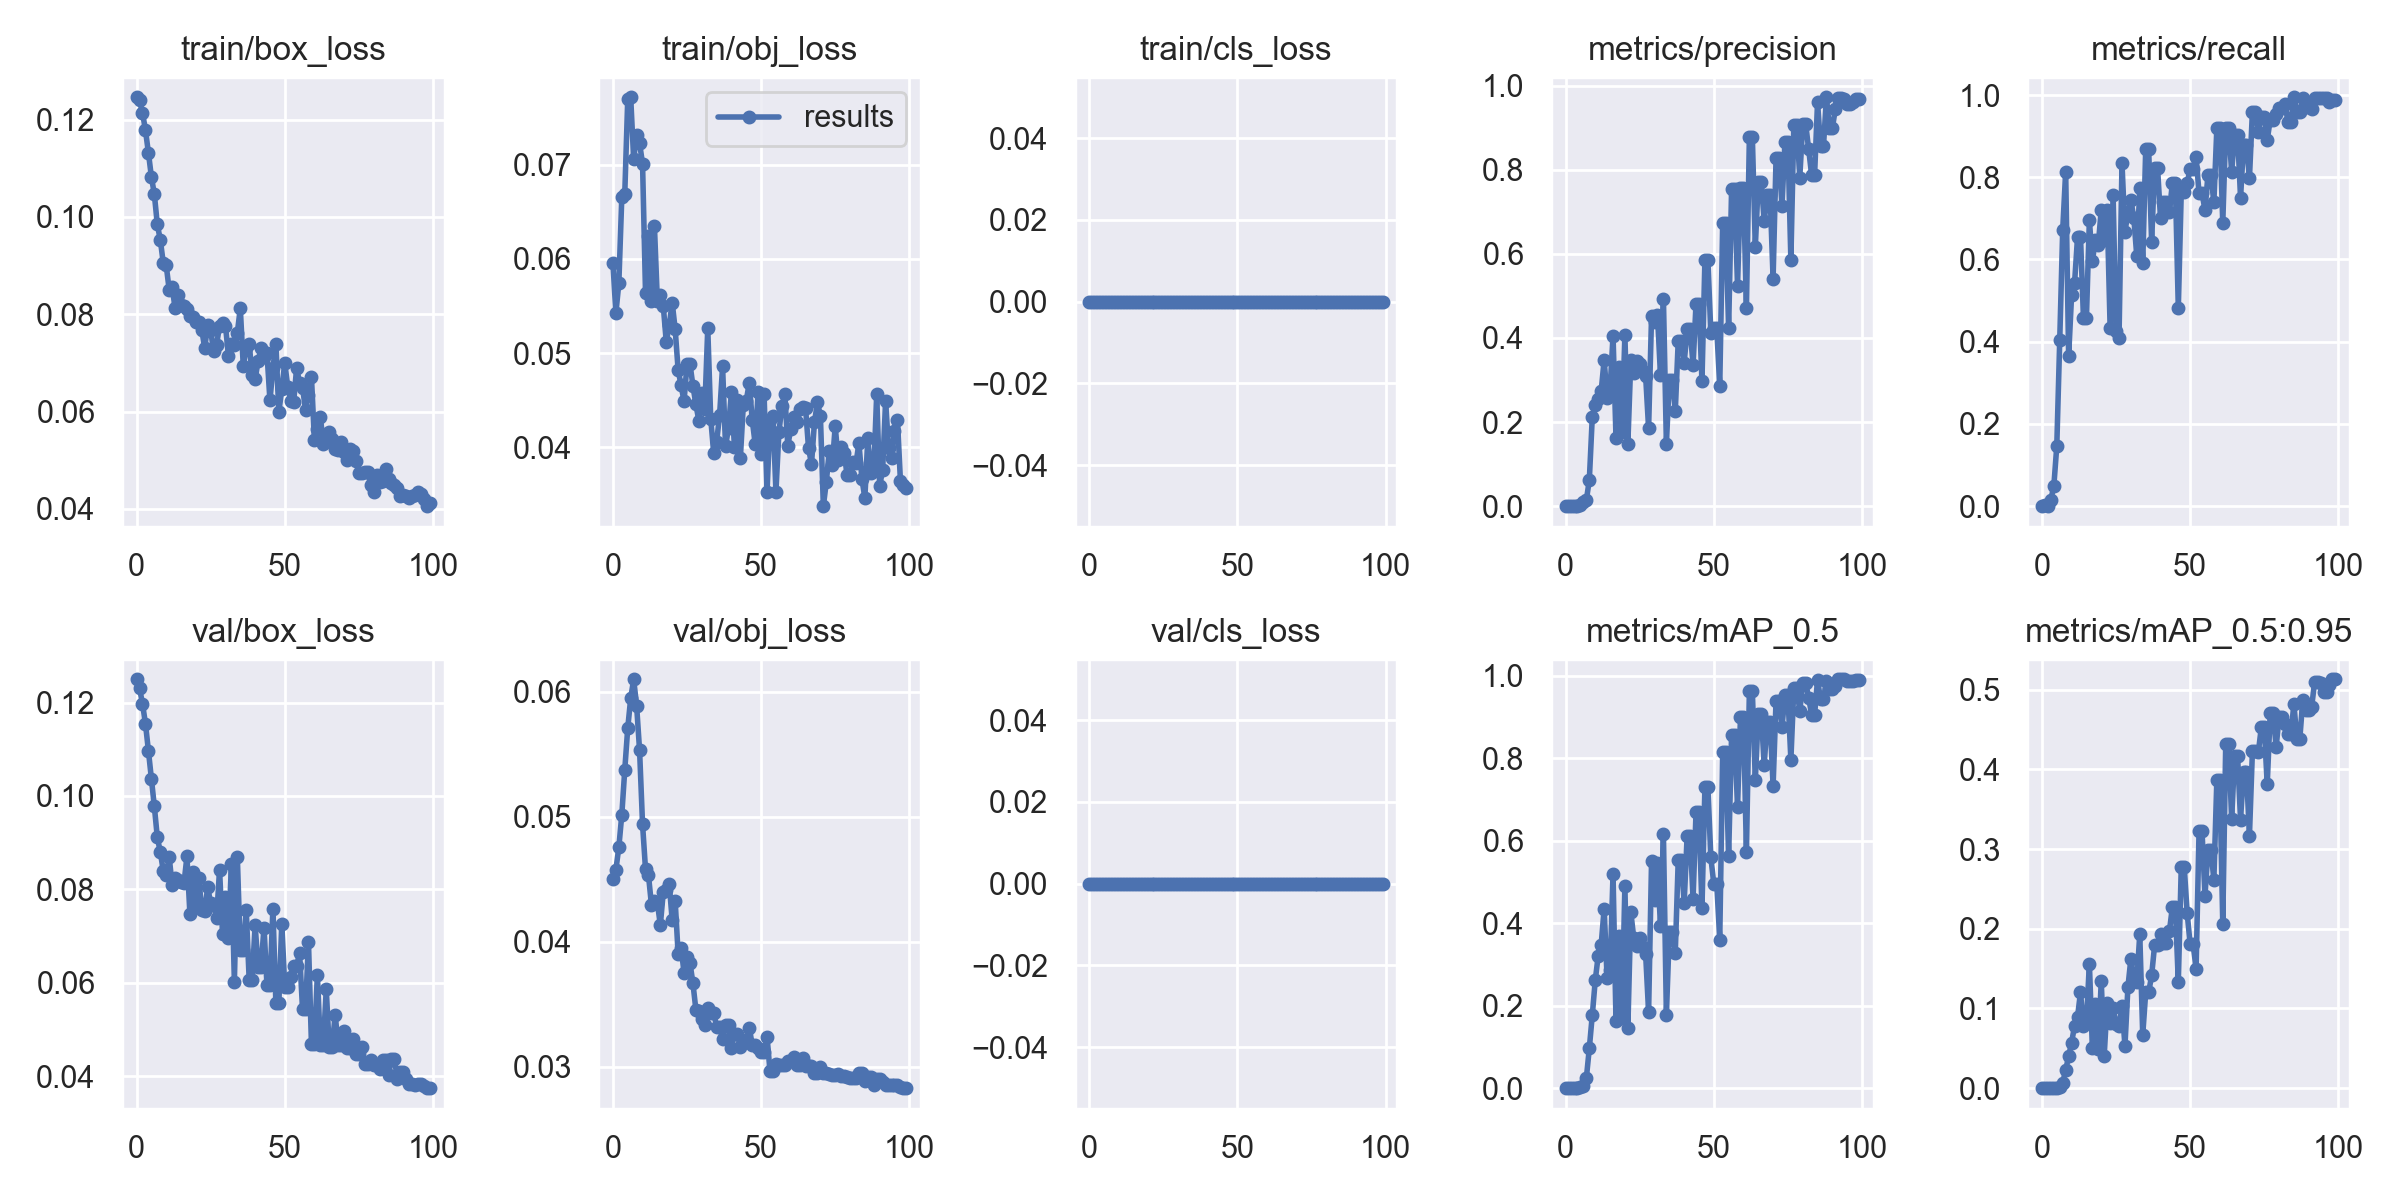

The file beside this chart, header and first rows:
epoch, train/box_loss, train/obj_loss, train/cls_loss, metrics/precision, metrics/recall, metrics/mAP_0.5, metrics/mAP_0.5:0.95, val/box_loss, val/obj_loss, val/cls_loss, x/lr0, x/lr1, x/lr2
0, 0.1246, 0.05962, 0, 0, 0, 0, 0, 0.125, 0.04504, 0, 0.0991, 0.0001, 0.0001
1, 0.124, 0.05424, 0, 8.7719e-05, 0.004049, 4.404e-05, 4.404e-06, 0.1231, 0.04575, 0, 0.0973, 0.000297, 0.000297
2, 0.1214, 0.05742, 0, 0, 0, 0, 0, 0.1198, 0.04756, 0, 0.09549, 0.0004901, 0.0004901
3, 0.1178, 0.06655, 0, 0.0003509, 0.01619, 0.0001783, 2.2263e-05, 0.1155, 0.05016, 0, 0.09368, 0.0006792, 0.0006792
4, 0.1132, 0.06689, 0, 0.001053, 0.04858, 0.0005589, 8.764e-05, 0.1097, 0.05375, 0, 0.09186, 0.0008644, 0.0008644
5, 0.1082, 0.07692, 0, 0.003158, 0.1457, 0.001821, 0.000317, 0.1037, 0.05708, 0, 0.09005, 0.001045, 0.001045
6, 0.1047, 0.07715, 0, 0.008772, 0.4049, 0.006369, 0.00145, 0.09775, 0.05946, 0, 0.08822, 0.001223, 0.001223
7, 0.09843, 0.07059, 0, 0.01456, 0.6721, 0.02454, 0.006668, 0.09115, 0.06099, 0, 0.0864, 0.001396, 0.001396
8, 0.09532, 0.07313, 0, 0.0622, 0.8138, 0.09677, 0.02288, 0.08802, 0.05887, 0, 0.08457, 0.001565, 0.001565
9, 0.09057, 0.07227, 0, 0.2124, 0.3644, 0.1771, 0.03998, 0.08402, 0.0553, 0, 0.08273, 0.001731, 0.001731
10, 0.09005, 0.0701, 0, 0.2413, 0.5142, 0.2614, 0.05725, 0.08313, 0.0494, 0, 0.08089, 0.001892, 0.001892
11, 0.08505, 0.05642, 0, 0.2551, 0.5425, 0.3213, 0.07815, 0.08697, 0.0458, 0, 0.07905, 0.00205, 0.00205
12, 0.08554, 0.06244, 0, 0.2736, 0.6541, 0.3481, 0.08937, 0.08095, 0.04532, 0, 0.0772, 0.002203, 0.002203
13, 0.08123, 0.05549, 0, 0.3474, 0.6559, 0.4345, 0.1202, 0.08244, 0.04295, 0, 0.07535, 0.002352, 0.002352
14, 0.08394, 0.06353, 0, 0.2575, 0.4575, 0.2676, 0.07818, 0.08206, 0.04325, 0, 0.0735, 0.002498, 0.002498
15, 0.08186, 0.05551, 0, 0.2778, 0.4575, 0.2858, 0.083, 0.08161, 0.04311, 0, 0.07164, 0.00264, 0.00264
16, 0.08177, 0.0562, 0, 0.4054, 0.6964, 0.5193, 0.1564, 0.0813, 0.04134, 0, 0.06978, 0.002777, 0.002777
17, 0.08103, 0.05499, 0, 0.1629, 0.5951, 0.1619, 0.05097, 0.08704, 0.04399, 0, 0.06791, 0.002911, 0.002911
18, 0.07959, 0.05119, 0, 0.3312, 0.6478, 0.369, 0.1052, 0.07468, 0.04414, 0, 0.06604, 0.003041, 0.003041
19, 0.07941, 0.05294, 0, 0.1764, 0.6356, 0.1709, 0.04935, 0.08368, 0.04466, 0, 0.06417, 0.003166, 0.003166
20, 0.07835, 0.05536, 0, 0.4069, 0.7207, 0.4907, 0.1344, 0.07623, 0.04172, 0, 0.06229, 0.003288, 0.003288
21, 0.07832, 0.05256, 0, 0.1488, 0.6478, 0.1458, 0.04077, 0.08236, 0.04328, 0, 0.06041, 0.003406, 0.003406
22, 0.07676, 0.04824, 0, 0.3466, 0.7207, 0.4263, 0.1072, 0.07567, 0.03906, 0, 0.05852, 0.00352, 0.00352
23, 0.07303, 0.04658, 0, 0.3172, 0.4332, 0.3638, 0.08127, 0.07543, 0.03952, 0, 0.05663, 0.00363, 0.00363
24, 0.07785, 0.04489, 0, 0.3449, 0.7566, 0.3454, 0.1002, 0.08045, 0.03754, 0, 0.05474, 0.003736, 0.003736
25, 0.0767, 0.04882, 0, 0.3378, 0.4251, 0.364, 0.08059, 0.07703, 0.03878, 0, 0.05284, 0.003838, 0.003838
26, 0.07235, 0.04886, 0, 0.3213, 0.4102, 0.3428, 0.0782, 0.07661, 0.03832, 0, 0.05094, 0.003936, 0.003936
27, 0.07375, 0.04652, 0, 0.3096, 0.834, 0.3248, 0.1033, 0.07382, 0.03667, 0, 0.04903, 0.00403, 0.00403
28, 0.0776, 0.04455, 0, 0.1851, 0.668, 0.1847, 0.05301, 0.08425, 0.03456, 0, 0.04712, 0.00412, 0.00412
29, 0.07825, 0.04283, 0, 0.4533, 0.7126, 0.5517, 0.1267, 0.07051, 0.03443, 0, 0.04521, 0.004206, 0.004206
30, 0.07763, 0.04582, 0, 0.438, 0.7449, 0.4569, 0.1625, 0.07847, 0.03386, 0, 0.04329, 0.004288, 0.004288
31, 0.0714, 0.04403, 0, 0.4543, 0.7004, 0.545, 0.137, 0.06951, 0.03335, 0, 0.04137, 0.004366, 0.004366
32, 0.07383, 0.05266, 0, 0.3126, 0.6073, 0.3931, 0.1338, 0.08543, 0.03471, 0, 0.03944, 0.004441, 0.004441
33, 0.07357, 0.04306, 0, 0.4936, 0.7733, 0.6163, 0.1931, 0.06021, 0.0343, 0, 0.03751, 0.004511, 0.004511
34, 0.07618, 0.03943, 0, 0.1487, 0.5911, 0.1785, 0.06685, 0.08689, 0.03432, 0, 0.03558, 0.004577, 0.004577
35, 0.08124, 0.04061, 0, 0.3005, 0.868, 0.3793, 0.1201, 0.0671, 0.0332, 0, 0.03364, 0.00464, 0.00464
36, 0.06937, 0.04344, 0, 0.3005, 0.868, 0.3793, 0.1201, 0.0671, 0.0332, 0, 0.0317, 0.004698, 0.004698
37, 0.07306, 0.04859, 0, 0.2259, 0.6437, 0.3289, 0.1414, 0.07558, 0.03227, 0, 0.02975, 0.004753, 0.004753
38, 0.07389, 0.0401, 0, 0.3935, 0.8223, 0.554, 0.179, 0.06055, 0.03333, 0, 0.0278, 0.004803, 0.004803
39, 0.06741, 0.04207, 0, 0.3935, 0.8223, 0.554, 0.179, 0.06055, 0.03333, 0, 0.02585, 0.00485, 0.00485
40, 0.06663, 0.0459, 0, 0.3402, 0.7004, 0.4496, 0.1939, 0.07238, 0.03152, 0, 0.02389, 0.004892, 0.004892
41, 0.07037, 0.04002, 0, 0.4211, 0.7409, 0.6109, 0.1818, 0.06347, 0.03265, 0, 0.02193, 0.004931, 0.004931
42, 0.07296, 0.04498, 0, 0.4211, 0.7409, 0.6109, 0.1818, 0.06347, 0.03265, 0, 0.01997, 0.004966, 0.004966
43, 0.07122, 0.03887, 0, 0.3355, 0.7166, 0.4593, 0.1969, 0.0718, 0.03157, 0, 0.018, 0.004996, 0.004996
44, 0.07202, 0.04455, 0, 0.4813, 0.7854, 0.6687, 0.2273, 0.05946, 0.03213, 0, 0.01602, 0.005023, 0.005023
45, 0.06226, 0.04497, 0, 0.4813, 0.7854, 0.6687, 0.2273, 0.05946, 0.03213, 0, 0.01405, 0.005046, 0.005046
46, 0.06884, 0.04684, 0, 0.2971, 0.4818, 0.4363, 0.1331, 0.07585, 0.03313, 0, 0.01206, 0.005065, 0.005065
47, 0.07394, 0.04293, 0, 0.5853, 0.7652, 0.7293, 0.2777, 0.05565, 0.03177, 0, 0.01008, 0.00508, 0.00508
48, 0.05989, 0.04036, 0, 0.5853, 0.7652, 0.7293, 0.2777, 0.05565, 0.03177, 0, 0.008091, 0.005091, 0.005091
49, 0.0646, 0.04593, 0, 0.4115, 0.7854, 0.5593, 0.2192, 0.07269, 0.03149, 0, 0.006097, 0.005097, 0.005097
50, 0.06999, 0.03931, 0, 0.4226, 0.8209, 0.4954, 0.1805, 0.05915, 0.03115, 0, 0.00505, 0.00505, 0.00505
51, 0.06509, 0.04569, 0, 0.4226, 0.8209, 0.4954, 0.1805, 0.05915, 0.03115, 0, 0.00505, 0.00505, 0.00505
52, 0.0622, 0.03527, 0, 0.2848, 0.8502, 0.3602, 0.15, 0.0612, 0.03243, 0, 0.004951, 0.004951, 0.004951
53, 0.06193, 0.04292, 0, 0.6744, 0.7611, 0.8139, 0.3226, 0.06361, 0.02964, 0, 0.004852, 0.004852, 0.004852
54, 0.06894, 0.04328, 0, 0.6744, 0.7611, 0.8139, 0.3226, 0.06361, 0.02964, 0, 0.004753, 0.004753, 0.004753
55, 0.06588, 0.03532, 0, 0.4225, 0.7207, 0.5616, 0.2416, 0.06631, 0.03026, 0, 0.004654, 0.004654, 0.004654
56, 0.06492, 0.04158, 0, 0.7537, 0.8051, 0.8567, 0.2984, 0.05432, 0.03014, 0, 0.004555, 0.004555, 0.004555
57, 0.06037, 0.04437, 0, 0.7537, 0.8051, 0.8567, 0.2984, 0.05432, 0.03014, 0, 0.004456, 0.004456, 0.004456
58, 0.06334, 0.04565, 0, 0.5238, 0.7393, 0.6827, 0.2618, 0.06877, 0.03015, 0, 0.004357, 0.004357, 0.004357
59, 0.06715, 0.04018, 0, 0.7568, 0.919, 0.8995, 0.3865, 0.04689, 0.03049, 0, 0.004258, 0.004258, 0.004258
... 40 more rows
